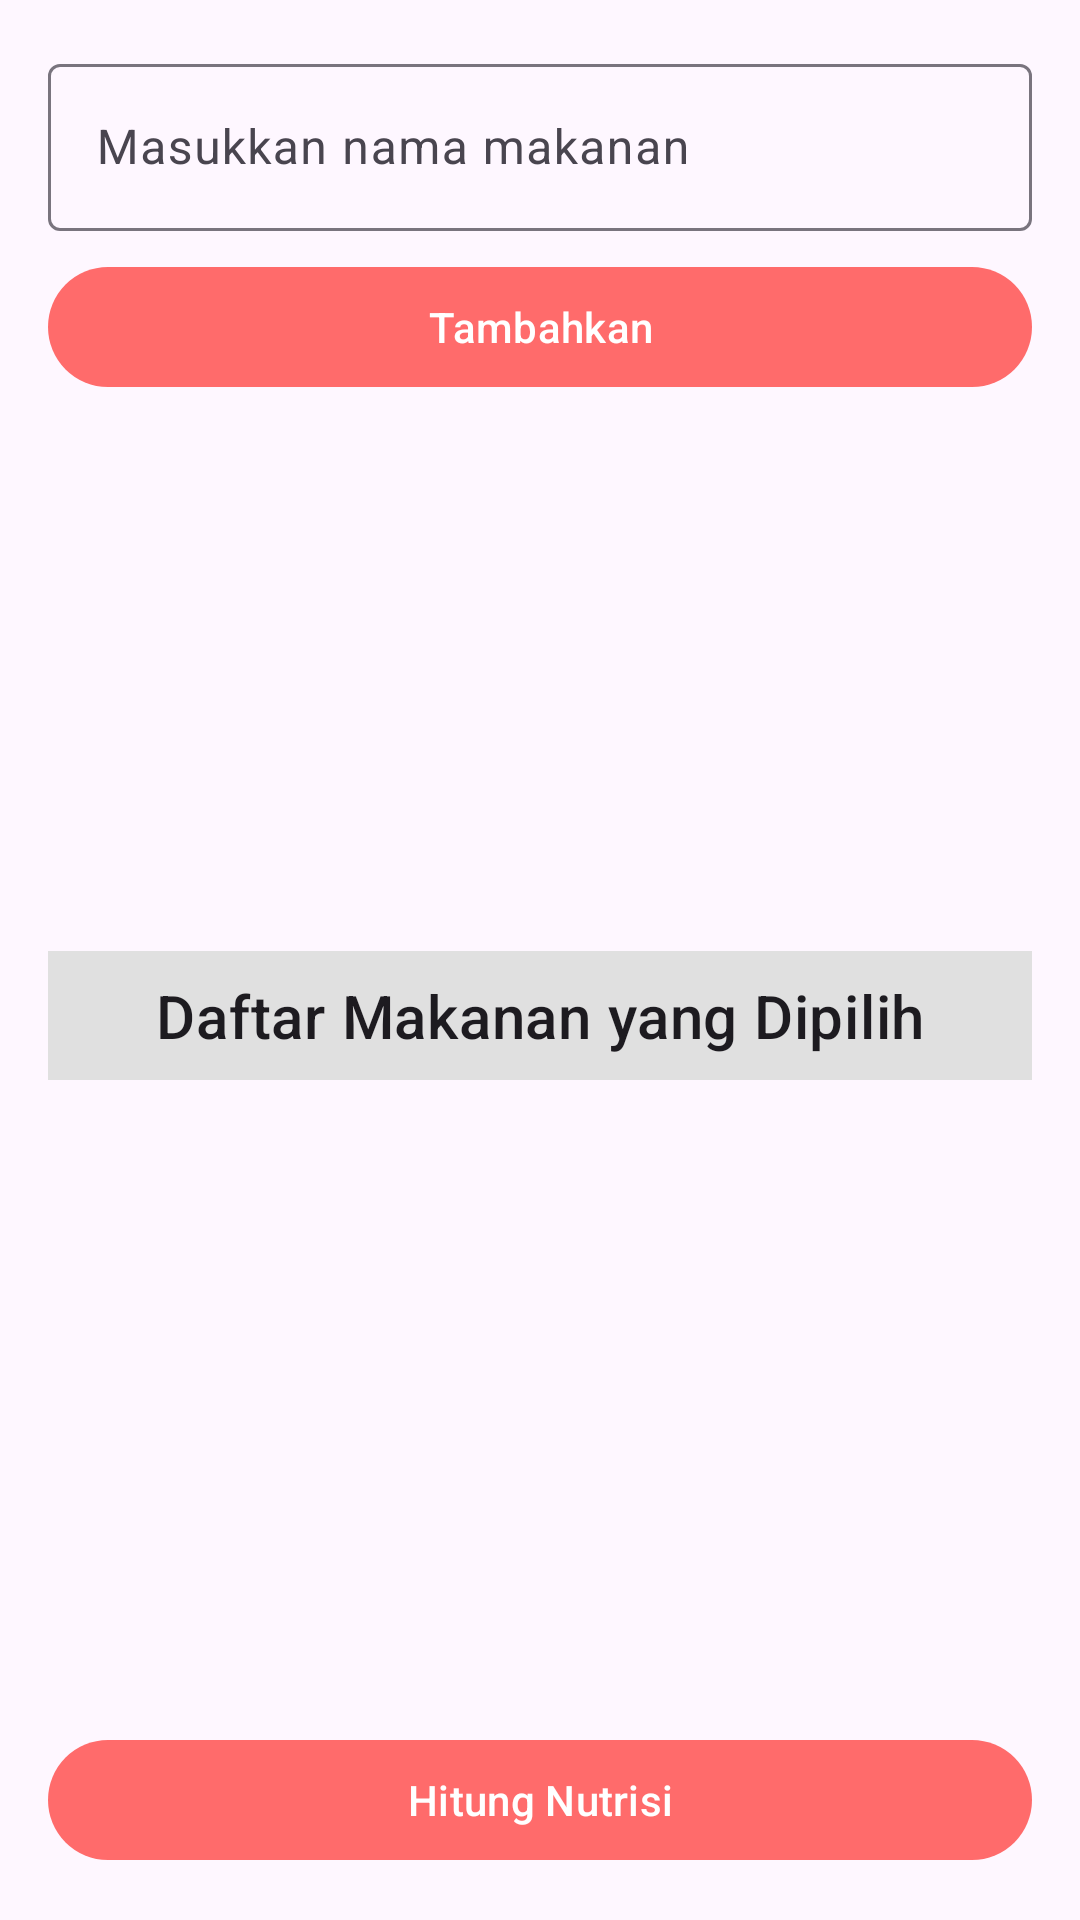

Layout XML and referenced resources for this Android screen:
<!-- AndroidManifest.xml: application theme Theme.NourishPath -->
<!-- res/layout/fragment_nutrient.xml -->
<LinearLayout xmlns:android="http://schemas.android.com/apk/res/android"
    xmlns:tools="http://schemas.android.com/tools"
    android:layout_width="match_parent"
    android:layout_height="match_parent"
    android:orientation="vertical"
    android:padding="16dp">

    <com.google.android.material.textfield.TextInputLayout
        android:layout_width="match_parent"
        android:layout_height="wrap_content"
        android:hint="Masukkan nama makanan">

        <com.google.android.material.textfield.TextInputEditText
            android:id="@+id/et_food_input"
            android:layout_width="match_parent"
            android:layout_height="wrap_content"
            android:imeOptions="actionDone"
            android:inputType="text" />
    </com.google.android.material.textfield.TextInputLayout>

    
    <com.google.android.material.button.MaterialButton
        android:id="@+id/btn_add_food"
        android:layout_width="match_parent"
        android:layout_height="wrap_content"
        android:text="Tambahkan"
        android:layout_marginTop="8dp" />

    
    <androidx.recyclerview.widget.RecyclerView
        android:id="@+id/rv_food_list"
        android:layout_width="match_parent"
        android:layout_height="0dp"
        android:layout_weight="1"
        android:layout_marginTop="8dp" />

    
    <TextView
        android:layout_width="match_parent"
        android:layout_height="wrap_content"
        android:text="Daftar Makanan yang Dipilih"
        android:textAppearance="@style/TextAppearance.MaterialComponents.Headline6"
        android:paddingTop="8dp"
        android:paddingBottom="4dp"
        android:gravity="center"
        android:background="#E0E0E0"
        android:padding="8dp" />

    
    <androidx.recyclerview.widget.RecyclerView
        android:id="@+id/rv_selected_food"
        android:layout_width="match_parent"
        android:layout_height="200dp"
        android:layout_marginTop="8dp"
        tools:listitem="@layout/item_food" />

    
    <com.google.android.material.button.MaterialButton
        android:id="@+id/btn_calculate"
        android:layout_width="match_parent"
        android:layout_height="wrap_content"
        android:text="Hitung Nutrisi"
        android:layout_marginTop="8dp" />
</LinearLayout>
<!-- res/layout/item_food.xml (included above) -->
<TextView xmlns:android="http://schemas.android.com/apk/res/android"
    android:id="@+id/tvFoodName"
    android:layout_width="match_parent"
    android:layout_height="wrap_content"
    android:padding="16dp"
    android:textSize="16sp" />
<!-- resources referenced by this layout -->
<resources>
  <style name="Theme.NourishPath" parent="Theme.Material3.DayNight.NoActionBar">
          
          <item name="colorPrimary">@color/coral_red</item>
          <item name="colorPrimaryVariant">@color/brick_red</item>
          <item name="colorOnPrimary">@color/white</item>
          
          <item name="colorSecondary">@color/warm_sand</item>
          <item name="colorSecondaryVariant">@color/teracotta</item>
          <item name="colorOnSecondary">@color/black</item>
          
          <item name="android:statusBarColor">?attr/colorPrimaryVariant</item>
      </style>
  <color name="coral_red">#FF6B6B</color>
  <color name="brick_red">#C44747</color>
  <color name="white">#FFFFFFFF</color>
  <color name="warm_sand">#D2B48C</color>
  <color name="teracotta">#E07B5E</color>
  <color name="black">#FF000000</color>
</resources>
